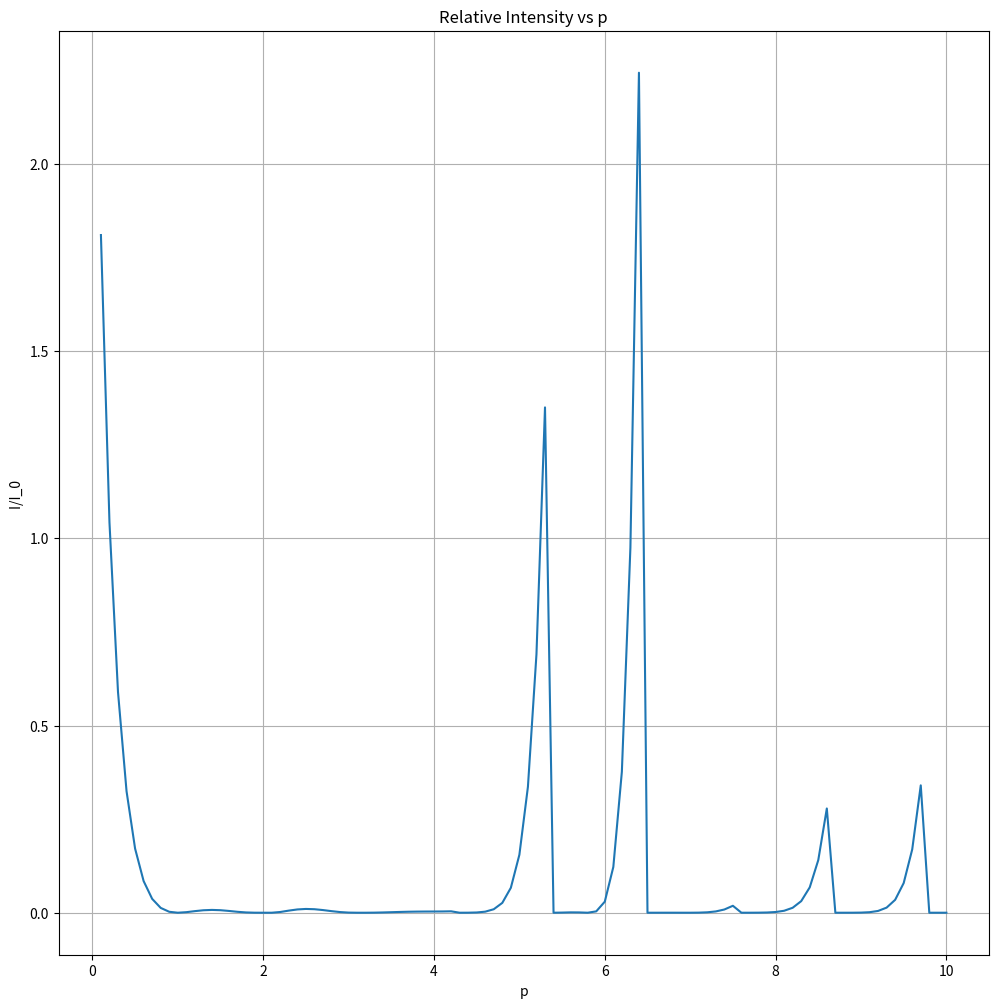

The matplotlib source for this figure:
#**************************************************************************#
# [redacted]
#Numerical Methods
#January 26, 2020
#Exercis 3.3
#**************************************************************************#

##The following is my attempt at plotting the Lagrange 
##interpolation of the Bessel function table values: plotting the 
##relative intensity as a function of p in increments of 0.1 for p.


###Lagrange - J1(p) values were used###

import numpy as np
import matplotlib.pyplot as plt

steps = 0.1
p = np.arange(.1,10+steps,steps)
p1 = np.arange(0.1,2+steps,steps)
p2 = np.arange(2,3+steps,steps)
p3 = np.arange(4,5+steps,steps)
p4 = np.arange(5,6+steps,steps)
p5 = np.arange(6,7+steps,steps)
p6 = np.arange(7,8+steps,steps)
p7 = np.arange(8,9+steps,steps)
p8 = np.arange(9,10+steps,steps)


x = [0,1,2,3,4,5,6,7,8,9,10]
f = [0,.4400505857,.5767248078,.3390589585,-.066043328,-.3275791376,
     -.2766838581,-.0046828235,.2346464469,.2453117866,.0434727462]

l = 1
J = 0
for j in range(0,3):
    for i in range(0,3):
        if i==j:
            l=l
        else:
            l = l*((p1-x[i])/(x[j]-x[i]))
    J = J + l*f[j]
I1 = ((2*J)/p1)**2


l=1
J=0
for j in range(1,4):
    for i in range(1,4):
        if i==j:
            l=l
        else:
            l = l*((p2-x[i])/(x[j]-x[i]))
    J = J + l*f[j]
I2 = ((2*J)/p2)**2    


l=1
J=0
for j in range(2,5):
    for i in range(2,5):
        if i==j:
            l=l
        else:
            l = l*((p3-x[i])/(x[j]-x[i]))
    J = J + l*f[j]
I3 = ((2*J)/p3)**2


l=1
J=0
for j in range(3,6):
    for i in range(3,6):
        if i==j:
            l=l
        else:
            l = l*((p4-x[i])/(x[j]-x[i]))
    J = J + l*f[j]
I4 = ((2*J)/p4)**2


l=1
J=0
for j in range(4,7):
    for i in range(4,7):
        if i==j:
            l=l
        else:
            l = l*((p5-x[i])/(x[j]-x[i]))            
        J = J + l*f[j]
I5 = ((2*J)/p5)**2


l=1
J=0
for j in range(5,8):
    for i in range(5,8):
        if i==j:
            l=l
        else:
            l = l*((p6-x[i])/(x[j]-x[i]))       
    J = J + l*f[j]
I6 = ((2*J)/p6)**2


l=1
J=0
for j in range(6,9):
    for i in range(6,9):
        if i==j:
            l=l
        else:
            l = l*((p7-x[i])/(x[j]-x[i]))  
    J = J+ l*f[j]
I7 = ((2*J)/p7)**2


l=1
J=0
for j in range(7,10):
    for i in range(7,10):
        if i==j:
            l=l
        else:
            l = l*((p8-x[i])/(x[j]-x[i]))  
    J = J+ l*f[j]
I8 = ((2*J)/p8)**2

I9 = [0,0,0]


I = np.concatenate([I1,I2,I3,I4,I5,I6,I7,I8,I9])


myFigSize = (12,12)
plt.figure(figsize=myFigSize)

plt.subplot(1,1,1)
plt.plot(p,I)
plt.grid(True)
plt.ylabel('I/I_0 ')
plt.xlabel('p')
plt.title('Relative Intensity vs p')




